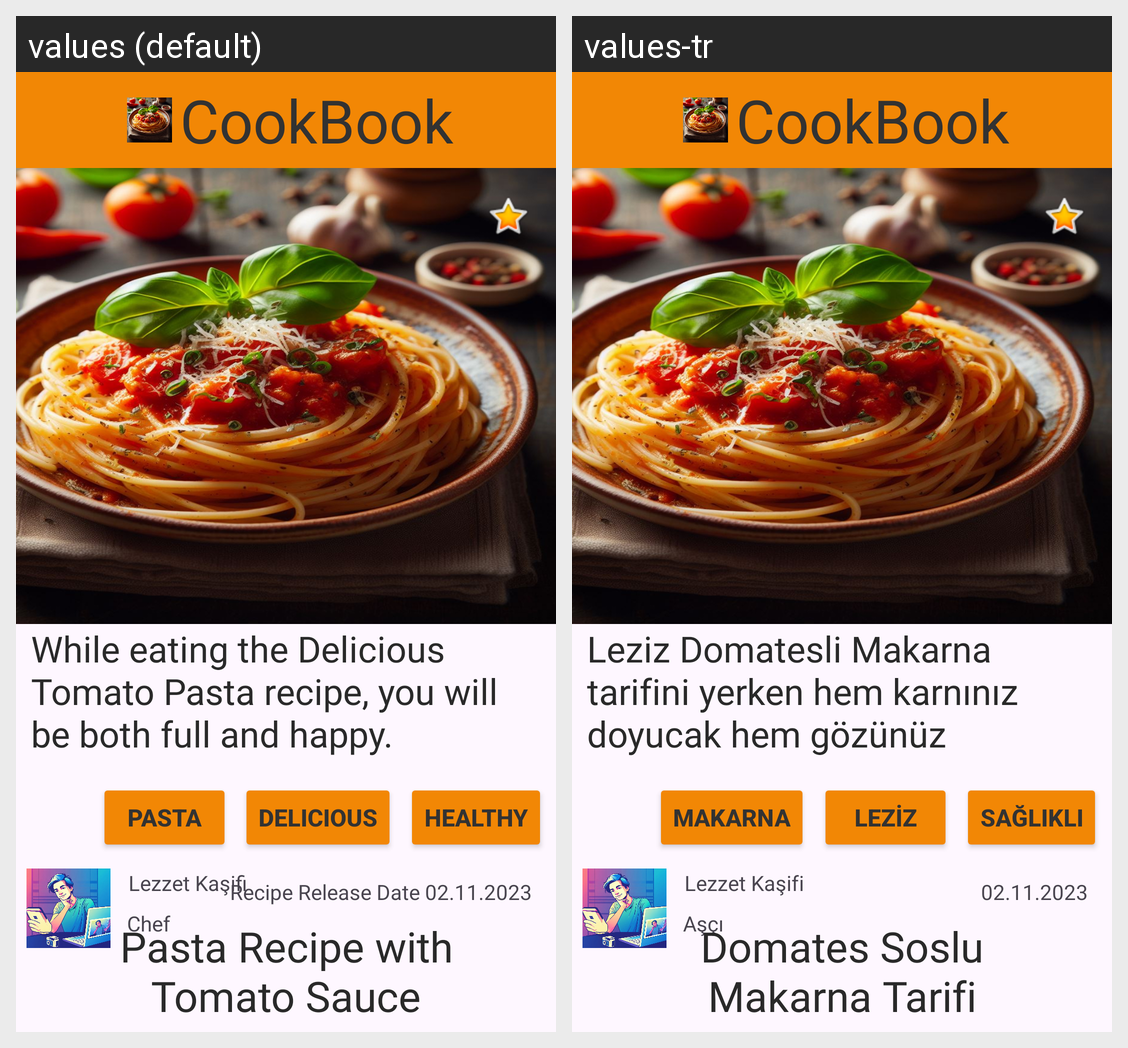

The same Android screen rendered under two of its app's locales, left to right. List the strings drawn on it with the default value and each locale's translation.
Android screen res/layout/activity_main.xml rendered under 2 locales, left to right: values (default), values-tr. Device: Nexus 5 (rendered at 1080×1920; each locale shown at half size, 540×960, under a caption strip naming it); theme Theme.CookBook.
Strings drawn on this screen, with the default value and each locale's value (text and hints the layout hard-codes, and strings that could not be matched under every locale, appear in the picture but are not listed):

toolbar_name
  values: CookBook
  values-tr: CookBook

leziz_yazi
  values: Delicious
  values-tr: Leziz

makarna_yazi
  values: Pasta
  values-tr: Makarna

Saglikli_yazi
  values: Healthy
  values-tr: Sağlıklı

kullanici_adi
  values: Lezzet Kaşifi
  values-tr: Lezzet Kaşifi

kullanici_unvan
  values: Chef
  values-tr: Aşçı

tarif_baslik
  values: Pasta Recipe with Tomato Sauce
  values-tr: Domates Soslu Makarna Tarifi

tarif_yayin_Tarih
  values: Recipe Release Date 02.11.2023
  values-tr: 02.11.2023
